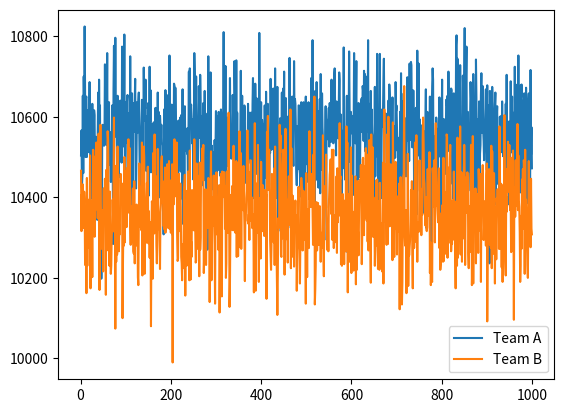

Write the Python code that produced this figure.
import copy
import random
import matplotlib.pyplot as plt

max_luck_player_per_game = {}
gender_wins_per_game = {
    'F': 0,
    'M': 0,
}
gender_total_wins = {
    'F': 0,
    'M': 0,
}


def __make_teams(team_name: str) -> list:
    team = []

    for i in range(15):
        gender = 'F' if random.random() < 0.5 else 'M'
        team.append({'player': i + 1, 'gender': gender, 'team': team_name})

    return team


def __calculate_resistance() -> int:
    return 45 if random.random() < 0.5 else 65


def __calculate_luck() -> float:
    return random.uniform(1, 5)


def __fill_teams_data(team_name: str) -> list:
    teams = __make_teams(team_name)
    for team in teams:
        resistance = __calculate_resistance()
        team.update({
            'GResistance': resistance,
            'luck': __calculate_luck(),
            'points': 0,
            'experience': 10,
            'roundResistance': resistance,
            'winRounds': 0,
            'experienceEarn': 0
        })
    return teams


def __montecarlo_tired() -> int:
    return 1 if random.random() < 0.5 else 2


def __montecarlo_shoot_women() -> int:
    rand = random.randrange(0, 100)
    points = 0
    if 0 <= rand <= 29:
        points = 10
    elif 30 <= rand <= 67:
        points = 8
    elif 68 <= rand <= 94:
        points = 6
    elif 95 <= rand <= 99:
        points = 0

    return points


def __montecarlo_shoot_men() -> int:
    rand = random.randrange(0, 100)
    points = 0
    if 0 <= rand <= 19:
        points = 10
    elif 20 <= rand <= 52:
        points = 8
    elif 53 <= rand <= 92:
        points = 6
    elif 93 <= rand <= 99:
        points = 0

    return points


def __round_player_shoot(player: dict) -> int:
    resistance = player['roundResistance']
    points = 0
    while resistance >= 5:
        points = __shoot(player, points)
        resistance = resistance - 5

    return points


def __shoot(player: dict, points: int) -> int:
    gender = player['gender']
    if gender == 'F':
        points = points + __montecarlo_shoot_women()
    else:
        points = points + __montecarlo_shoot_men()

    return points


def __player_round(team: list) -> None:
    for p in team:
        points = __round_player_shoot(p)
        p.update({'points': points})
        new_resistance = p['roundResistance']
        p.update({'roundResistance': new_resistance - __montecarlo_tired()})


def __player_max_luck(team: list) -> dict:
    return max(team, key=lambda x: x['luck'])


def __calculate_player_max_luck_in_round(team_a: list, team_b: list) -> dict:
    global max_luck_player_per_game
    max_player_luck_team_a = __player_max_luck(team_a)
    max_player_luck_team_b = __player_max_luck(team_b)

    return max([max_player_luck_team_a, max_player_luck_team_b], key=lambda x: x['luck'])


def __calculate_player_max_luck_in_game(team_a: list, team_b: list) -> None:
    global max_luck_player_per_game
    max_player_per_round = copy.deepcopy(__calculate_player_max_luck_in_round(team_a, team_b))
    if max_luck_player_per_game:
        max_luck_player_per_game = max(
            [max_player_per_round, max_luck_player_per_game], key=lambda x: x['luck']
        )
        return
    max_luck_player_per_game = max_player_per_round


def __calculate_gender_wins_per_game(winner_player: dict) -> None:
    global gender_wins_per_game
    if winner_player is not None:
        winner_gender = winner_player["gender"]
        gender_wins_per_game[winner_gender] += 1


def __calculate_gender_total_wins(gender: str) -> None:
    global gender_total_wins
    gender_total_wins[gender] += 1


def __calculate_player_max_experience(team_a: list, team_b: list) -> dict:
    return max(team_a + team_b, key=lambda x: x['experience'])


def __round_winner_list(list_player: list, key_value: str) -> list:
    seq = [x[key_value] for x in list_player]
    max_point = max(seq)
    return list(filter(lambda person: person[key_value] == max_point, list_player))


def __round_winner(winner_list: list) -> dict:
    if len(winner_list) > 1:
        points = 0
        for x in winner_list:
            points = __shoot(x, points)
            x.update({'tie-breaker': points})
        __round_winner(__round_winner_list(winner_list, 'tie-breaker'))
    else:
        winner = winner_list[0]
        winner['experienceEarn'] = winner['experienceEarn'] + 3
        winner['winRounds'] = winner['winRounds'] + 1
        return winner


def __team_shot(team: list, team_general: dict) -> None:
    player = __player_max_luck(team)
    points = __shoot(player, 0)
    team_general['groupPoints'] = team_general['groupPoints'] + points


def __calculate_team_points_round(team: list, team_general: dict) -> None:
    seq = [x['points'] for x in team]
    result = sum(seq)
    team_general['groupPoints'] = team_general['groupPoints'] + result


def __restart_values_round(team: list, team_general: dict) -> None:
    for i in team:
        i['luck'] = __calculate_luck()
        i['experience'] = i['experience'] + i['experienceEarn']
        i['points'] = 0

    team_general['groupPointsTotal'] = team_general['groupPointsTotal'] + team_general['groupPoints']
    team_general['groupPoints'] = 0


def __restart_values_game(team: list, team_general: dict) -> None:
    for i in team:
        i['roundResistance'] = i['GResistance']
        i['winRounds'] = 0
    team_general['groupPointsTotal'] = 0


def __winner_team(team_a_general: dict, team_b_general: dict, key: str) -> dict:
    teams = [team_a_general, team_b_general]
    return max(teams, key=lambda x: x[key])


def __game_winner_player(players_list: list) -> dict:
    return max(players_list, key=lambda x: x['winRounds'])


def init_game() -> tuple:
    global max_luck_player_per_game, gender_wins_per_game
    total_games = 1000
    team_a = __fill_teams_data('A')
    team_b = __fill_teams_data('B')
    team_a_general = {'name': 'A', 'groupPoints': 0, 'groupPointsTotal': 0, 'winRound': 0, 'winGame': 0}
    team_b_general = {'name': 'B', 'groupPoints': 0, 'groupPointsTotal': 0, 'winRound': 0, 'winGame': 0}

    graph_team_x_data_points = []
    graph_team_y_data_points = []
    graph_total_games_data = list(range(1, total_games + 1))

    print(team_a_general)
    print(team_b_general)

    for game in range(total_games):
        for game_round in range(10):
            __player_round(team_a)
            __player_round(team_b)
            __team_shot(team_a, team_a_general)
            __team_shot(team_a, team_b_general)

            __calculate_player_max_luck_in_game(team_a, team_b)
            __calculate_gender_wins_per_game(__round_winner(__round_winner_list(team_a + team_b, 'points')))
            __calculate_team_points_round(team_a, team_a_general)
            __calculate_team_points_round(team_b, team_b_general)
            round_winner_team = __winner_team(team_a_general, team_b_general, 'groupPoints')
            print("Equipo ganador ronda", round_winner_team)
            __restart_values_round(team_a, team_a_general)
            __restart_values_round(team_b, team_b_general)

        gender_winner_per_game = max(gender_wins_per_game, key=gender_wins_per_game.get)
        print('equipo ganador del juego es ', __winner_team(team_a_general, team_b_general, 'groupPointsTotal'))
        print('ganador de juego es ', __game_winner_player(team_a + team_b))
        print("Mayor suerte juego", max_luck_player_per_game)
        print("Mejor genero", gender_winner_per_game)
        graph_team_x_data_points.append(team_a_general['groupPointsTotal'])
        graph_team_y_data_points.append(team_b_general['groupPointsTotal'])
        __calculate_gender_total_wins(gender_winner_per_game)

        max_luck_player_per_game = {}
        gender_wins_per_game = {'F': 0, 'M': 0}
        __restart_values_game(team_a, team_a_general)
        __restart_values_game(team_b, team_b_general)
        print('--------------------------------------------------------------------')
    print('Mayor experiencia juego', __calculate_player_max_experience(team_a, team_b))
    print('Mejor genero total', max(gender_total_wins, key=gender_total_wins.get))

    return graph_team_x_data_points, graph_team_y_data_points, graph_total_games_data


if __name__ == '__main__':
    team_a, team_b, y = init_game()

    plt.plot(y, team_a, label='Team A')
    plt.plot(y, team_b, label='Team B')
    plt.legend()
    plt.show()
